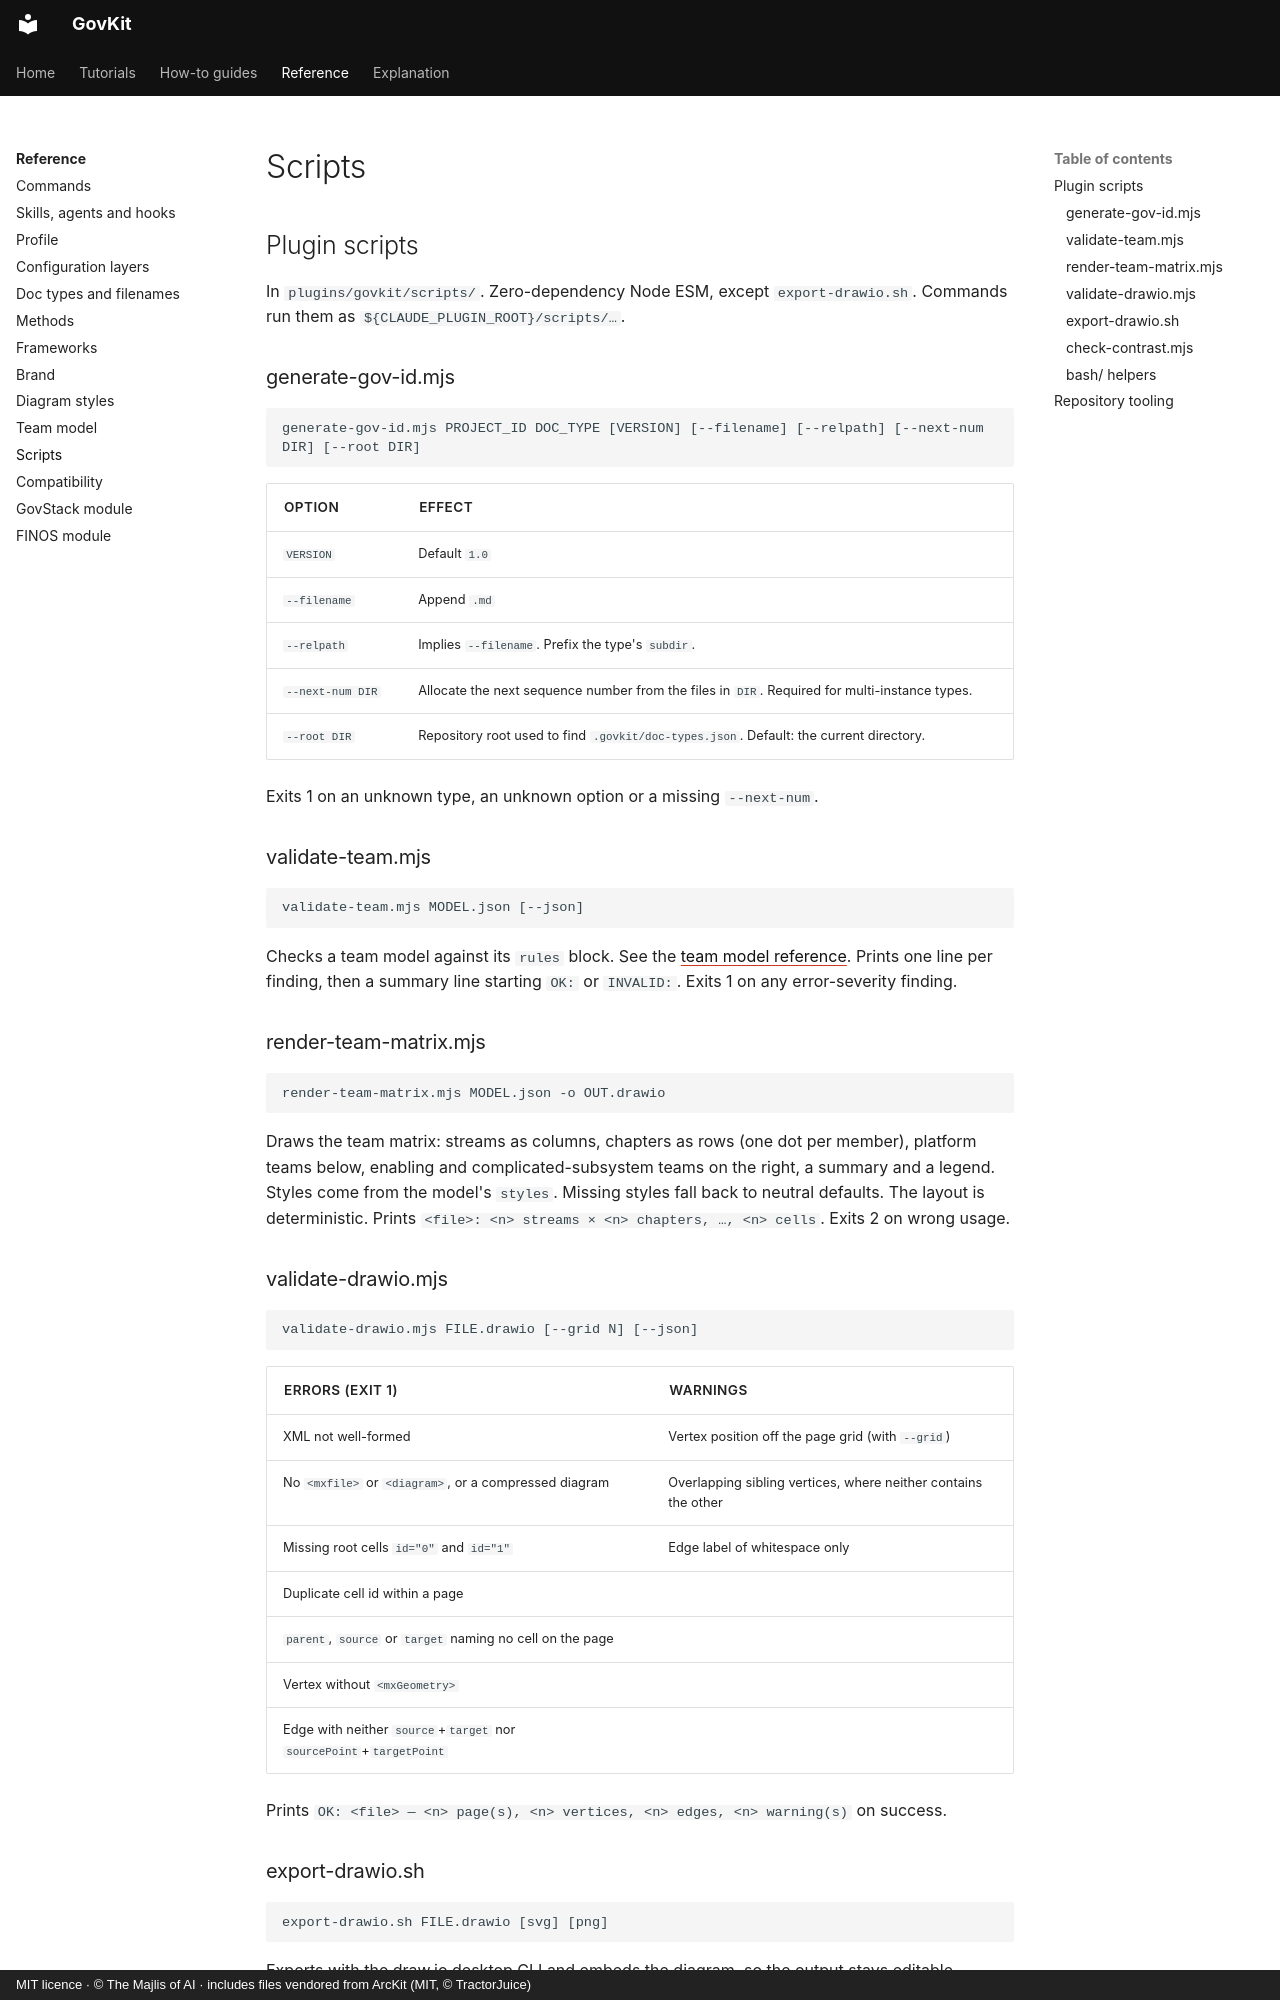

repository: majlisofai/govkit · page: reference/scripts/index.html · generator: mkdocs · copyright: MIT licence · © The Majlis of AI · includes files vendored from ArcKit (MIT, © TractorJuice)

# Scripts

## Plugin scripts

In `plugins/govkit/scripts/`. Zero-dependency Node ESM, except `export-drawio.sh`. Commands run them as `${CLAUDE_PLUGIN_ROOT}/scripts/…`.

### generate-gov-id.mjs

```text
generate-gov-id.mjs PROJECT_ID DOC_TYPE [VERSION] [--filename] [--relpath] [--next-num DIR] [--root DIR]
```

| Option | Effect |
|--------|--------|
| `VERSION` | Default `1.0` |
| `--filename` | Append `.md` |
| `--relpath` | Implies `--filename`. Prefix the type's `subdir`. |
| `--next-num DIR` | Allocate the next sequence number from the files in `DIR`. Required for multi-instance types. |
| `--root DIR` | Repository root used to find `.govkit/doc-types.json`. Default: the current directory. |

Exits 1 on an unknown type, an unknown option or a missing `--next-num`.

### validate-team.mjs

```text
validate-team.mjs MODEL.json [--json]
```

Checks a team model against its `rules` block. See the [team model reference](team-model.md#rules). Prints one line per finding, then a summary line starting `OK:` or `INVALID:`. Exits 1 on any error-severity finding.

### render-team-matrix.mjs

```text
render-team-matrix.mjs MODEL.json -o OUT.drawio
```

Draws the team matrix: streams as columns, chapters as rows (one dot per member), platform teams below, enabling and complicated-subsystem teams on the right, a summary and a legend. Styles come from the model's `styles`. Missing styles fall back to neutral defaults. The layout is deterministic. Prints `<file>: <n> streams × <n> chapters, …, <n> cells`. Exits 2 on wrong usage.

### validate-drawio.mjs

```text
validate-drawio.mjs FILE.drawio [--grid N] [--json]
```

| Errors (exit 1) | Warnings |
|-----------------|----------|
| XML not well-formed | Vertex position off the page grid (with `--grid`) |
| No `<mxfile>` or `<diagram>`, or a compressed diagram | Overlapping sibling vertices, where neither contains the other |
| Missing root cells `id="0"` and `id="1"` | Edge label of whitespace only |
| Duplicate cell id within a page | |
| `parent`, `source` or `target` naming no cell on the page | |
| Vertex without `<mxGeometry>` | |
| Edge with neither `source`+`target` nor `sourcePoint`+`targetPoint` | |

Prints `OK: <file> — <n> page(s), <n> vertices, <n> edges, <n> warning(s)` on success.
